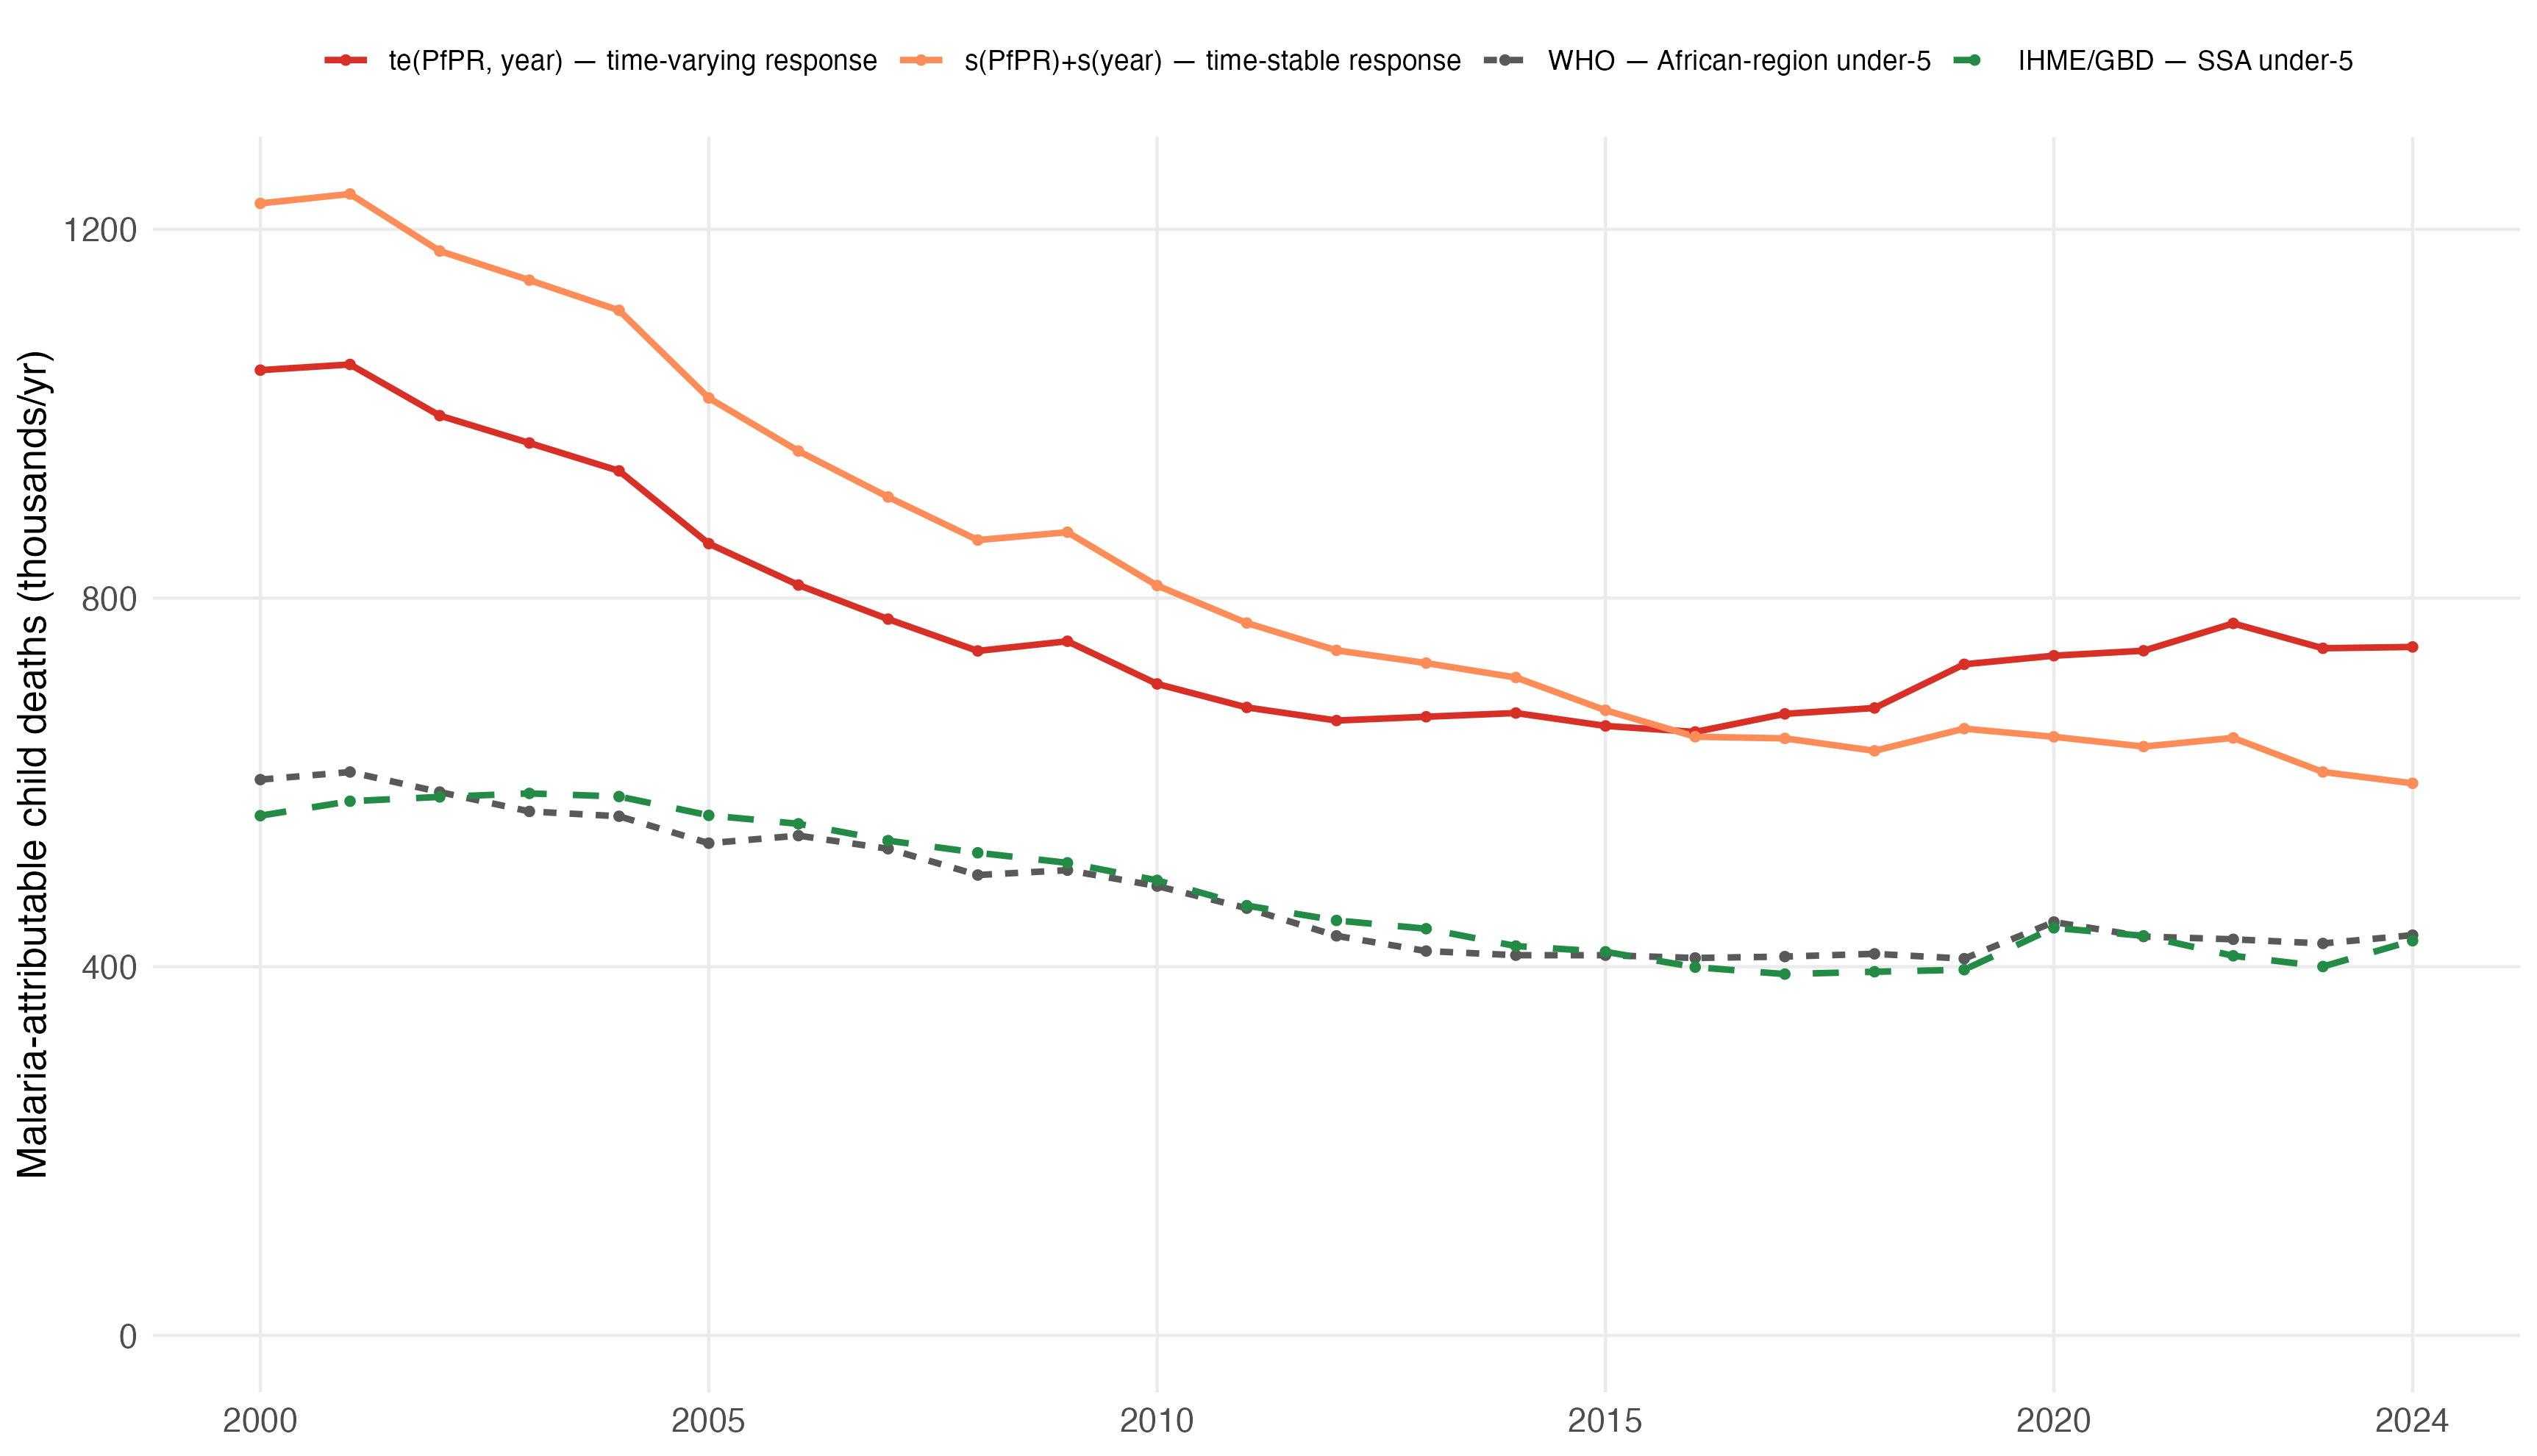

The table this chart was drawn from, first rows:
year, mal
2000, 1047269
2001, 1053425
2002, 997936
2003, 968216
2004, 937988
2005, 859058
2006, 814124
2007, 777148
2008, 742624
2009, 753109
2010, 706815
2011, 681330
2012, 667104
2013, 671200
2014, 675248
2015, 661255
2016, 654742
2017, 674341
2018, 680718
2019, 728135
2020, 737459
2021, 742835
2022, 772467
2023, 745523
2024, 746953
